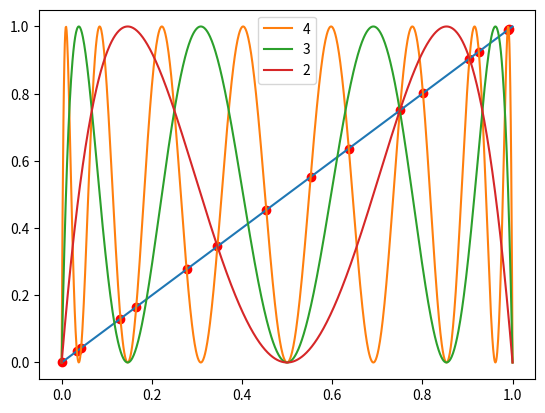

Write Python code to recreate this figure.
# [redacted]
# [redacted]
# Uses SciPy's fsolve (a Newton's method solver)
# to find the roots of g^4(x)-x (fixed points of the 4th iterate)

import matplotlib.pylab as plt
import numpy as np
from scipy.optimize import fsolve

def g4(x):
    return 4*x*(1-x)

def fourthIterate(x):
    for _ in range(4):
        x = g4(x)
    return x

def roots_fourth(x):
    return fourthIterate(x)-x
def iterate(x,n=4):
    for _ in range(n):
        x = g4(x)
    return x


slices = list(range(1001))
slices = np.divide(slices,1000)

ax = plt.subplot()
ax.plot(slices,slices)
ax.plot(slices,[fourthIterate(i) for i in slices],label='4')
ax.plot(slices,[iterate(i,3) for i in slices],label='3')
ax.plot(slices,[iterate(i,2) for i in slices],label='2')

ax.legend()

deltaFour = [[fourthIterate(i), fourthIterate(i)-i] for i in slices]

#pointsFour = []
#for i in deltaFour:
    #if abs(i[1]) <= 0.00775:
        #pointsFour.append(i[0])

#print([round(p,4) for p in pointsFour])
#print(len(pointsFour))


deltaTwo = [[iterate(i,2), iterate(i,2)-i] for i in slices]
deltaThree = [[iterate(i,3), iterate(i,3)-i] for i in slices]

pointsTwo = []
for i in deltaTwo:
    if abs(i[1]) <= 0.00775:
        pointsTwo.append(i[0])
pointsTwo = [round(p,4) for p in pointsTwo]

pointsThree = []

for i in deltaThree:
    if abs(i[1]) <= 0.00775:
        pointsThree.append(i[0])
pointsThree = [round(p,4) for p in pointsThree]

pointsFour = []
for i in deltaFour:
    if abs(i[1]) <= 0.00775:
        pointsFour.append(i[0])

guesses = list(range(30))
guesses = np.divide(guesses,29)
period_4_points = set()
for i in guesses:
    # fsolve returns an ndarray, index 0 is float
    period_4_points.add(fsolve(roots_fourth,i)[0]) 

rounded4 = [round(i,4) for i in period_4_points]
rounded4 = set(rounded4)
rounded4 = list(rounded4)
rounded4 = sorted(rounded4)
rounded4.remove(rounded4[6]) # this is a point that's equidistant from 2 fixed points
ax.scatter(rounded4,rounded4,color='red')

print("Points of period 4: " + str(rounded4))

min4 = rounded4
min4.remove(min4[0])
min4.remove(min4[5])
min4.remove(min4[9])
min4.remove(min4[11])
print("Minimal points of period 4: " + str(min4))
#print([round(p,4) for p in pointsFour])
#print(pointsThree)
#print(pointsTwo)
#print(len(pointsFour))

plt.show()

